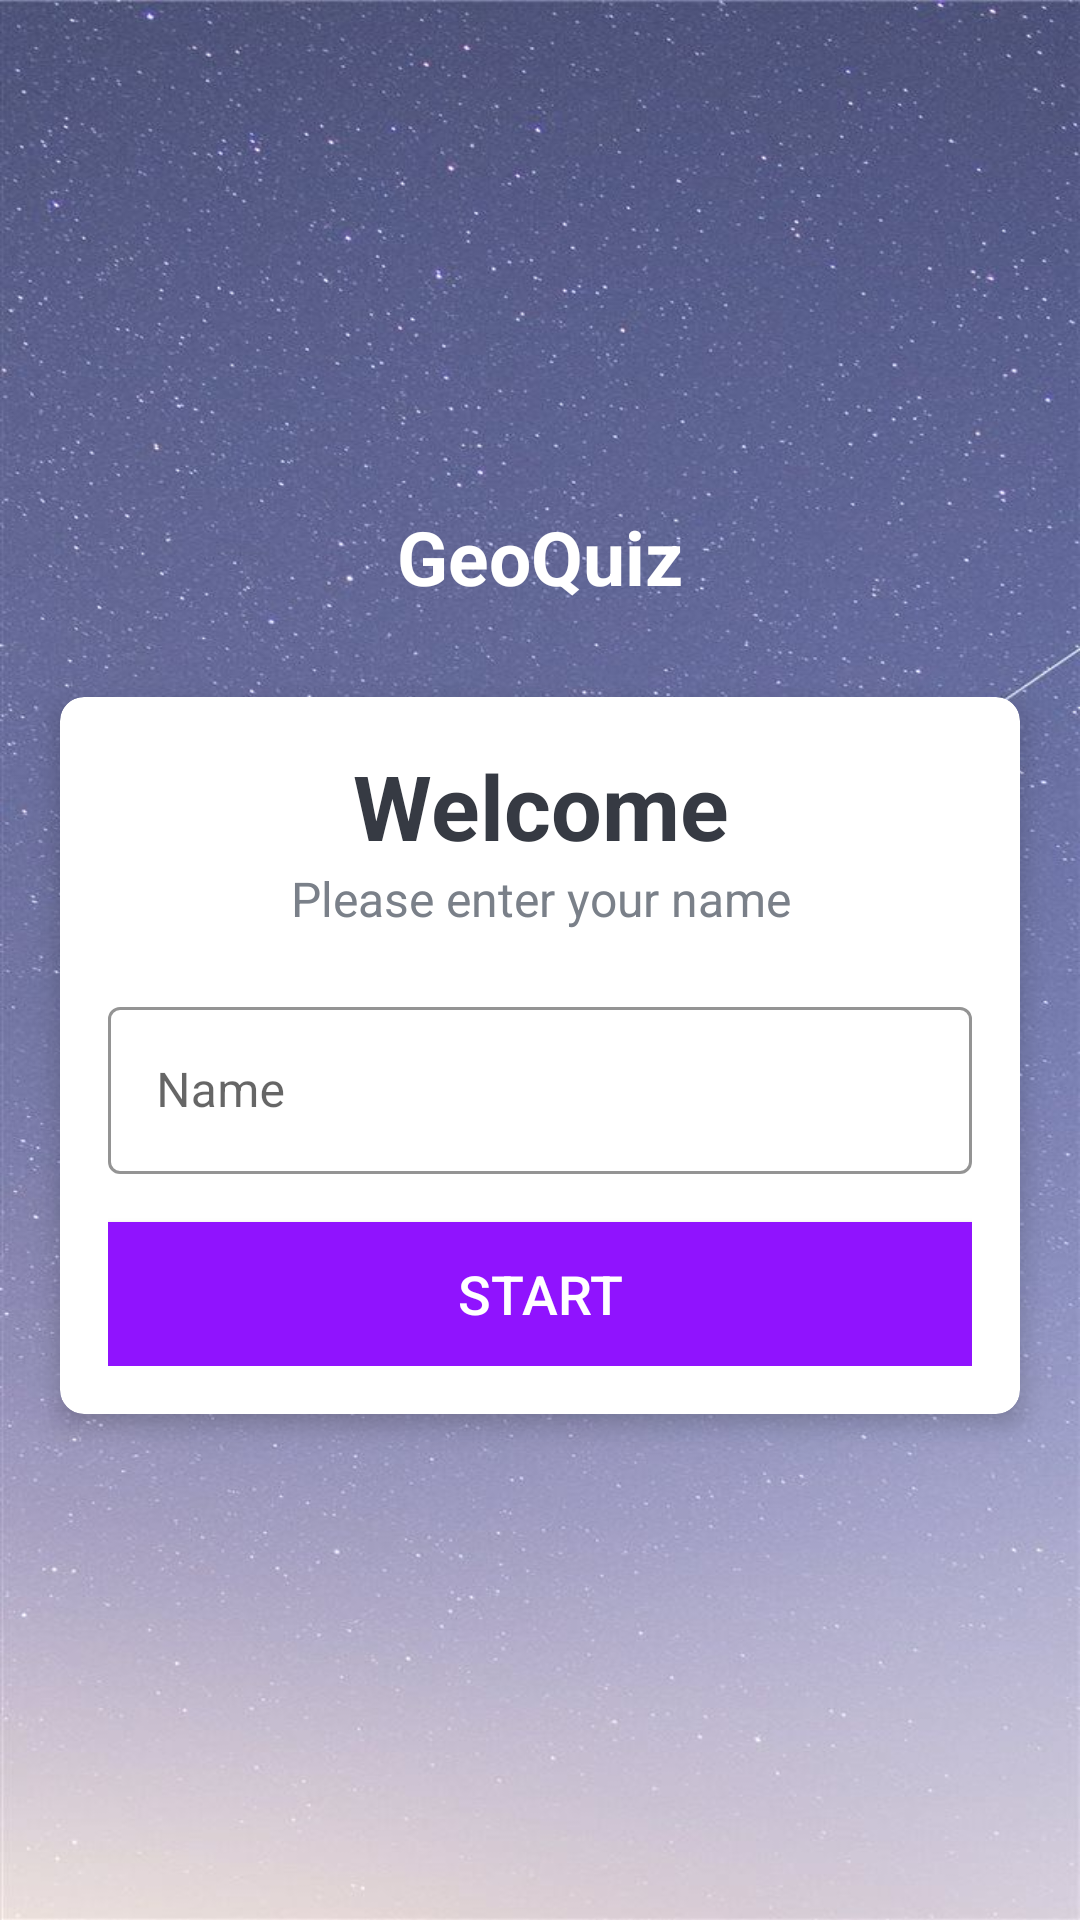

Write the Android layout XML for this screen, with the resource values it uses.
<!-- AndroidManifest.xml: activity theme NoActionBarTheme -->
<!-- res/layout/activity_main.xml -->
<?xml version="1.0" encoding="utf-8"?>
<LinearLayout xmlns:android="http://schemas.android.com/apk/res/android"
    xmlns:app="http://schemas.android.com/apk/res-auto"
    xmlns:tools="http://schemes.android.com/tools"
    android:layout_width="match_parent"
    android:layout_height="match_parent"
    android:orientation="vertical"
    android:gravity="center"
    android:background="@drawable/ic_bg"
    android:theme="@style/AppTheme"
    tools:context=".MainActivity">

    <TextView
        android:id="@+id/textView"
        android:layout_width="match_parent"
        android:layout_height="wrap_content"
        android:text="GeoQuiz"
        android:gravity="center"
        android:layout_marginBottom="30dp"
        android:textSize="25sp"
        android:textStyle="bold"
        android:textColor="@android:color/white"/>

    <androidx.cardview.widget.CardView
        android:id="@+id/textView2"
        android:layout_width="match_parent"
        android:layout_height="wrap_content"
        android:layout_marginStart="20dp"
        android:layout_marginEnd="20dp"
        app:cardBackgroundColor="@android:color/white"
        app:cardCornerRadius="8dp"
        app:cardElevation="5dp">

        <LinearLayout
            android:layout_width="match_parent"
            android:layout_height="wrap_content"
            android:orientation="vertical"
            android:padding="16dp">

            <TextView
                android:layout_width="match_parent"
                android:layout_height="wrap_content"
                android:gravity="center"
                android:text="Welcome"
                android:textColor="#363A43"
                android:textSize="30sp"
                android:textStyle="bold"/>


            <TextView
                android:layout_width="match_parent"
                android:layout_height="wrap_content"
                android:gravity="center"
                android:text="Please enter your name"
                android:textColor="#7A8089"
                android:textSize="16sp"/>

            <com.google.android.material.textfield.TextInputLayout
                android:layout_width="match_parent"
                android:layout_height="wrap_content"
                android:layout_marginTop="20dp"
                style="@style/OutlinedTextInputLayout">

                <androidx.appcompat.widget.AppCompatEditText
                    android:id="@+id/et_name"
                    android:layout_width="match_parent"
                    android:layout_height="wrap_content"
                    android:hint="Name"
                    android:textColor="#363A43"
                    android:textColorHint="#7A8089"/>



            </com.google.android.material.textfield.TextInputLayout>

            <Button
                android:id="@+id/btn_start"
                android:layout_width="match_parent"
                android:layout_height="wrap_content"
                android:layout_marginTop="16dp"
                android:background="@color/colorPrimary"
                android:text="Start"
                android:textSize="18sp"
                android:textColor="@android:color/white">

            </Button>


        </LinearLayout>
    </androidx.cardview.widget.CardView>

</LinearLayout>
<!-- resources referenced by this layout -->
<resources>
  <color name="colorPrimary">#9013FE</color>
  <!-- drawable ic_bg: jpg bitmap (drawable, 111298 bytes) -->
  <style name="AppTheme" parent="Theme.MaterialComponents.Light.DarkActionBar">
          <item name="colorPrimary">@color/colorPrimary</item>
          <item name="colorPrimaryDark">@color/colorPrimaryDark</item>
          <item name="colorAccent">@color/colorAccent</item>
      </style>
  <style name="OutlinedTextInputLayout" parent="Widget.MaterialComponents.TextInputLayout.OutlinedBox">
          
          <item name="boxStrokeColor">#363A43</item>
          <item name="hintTextColor">#7A8089</item>
          
      </style>
  <style name="NoActionBarTheme" parent="Theme.AppCompat.Light.NoActionBar">
          <item name="colorPrimary">@color/colorPrimary</item>
          <item name="colorPrimaryDark">@color/colorPrimaryDark</item>
          <item name="colorAccent">@color/colorAccent</item>
      </style>
  <color name="colorPrimaryDark">#6A1B9A</color>
  <color name="colorAccent">#9013FE</color>
</resources>
